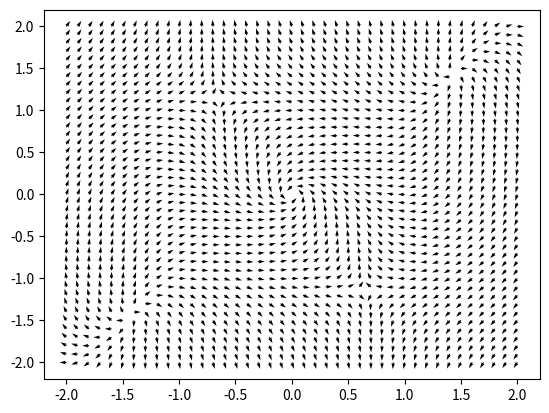

Write the Python code that produced this figure.
import numpy as np
import matplotlib.pyplot as plt
import matplotlib

x = np.linspace(-2,2,41)
y = np.linspace(-2,2,41)
X, Y = np.meshgrid(x,y)
a = -1
U =  a * X -  Y + Y * X ** 2
V = X  + a * Y - X ** 3 + Y ** 3

#amp = np.sqrt(U**2 + V**2)
#print(U.shape)
#
#norm = matplotlib.colors.Normalize()
#norm.autoscale(amp)
#cm = matplotlib.cm.copper
#
#sm = matplotlib.cm.ScalarMappable(cmap=cm, norm=norm)
#sm.set_array([])

u = U / np.sqrt(U**2 + V**2)
v = V / np.sqrt(U**2 + V**2)


#plt.quiver(X,Y,u,v, color=cm(norm(amp)))
plt.quiver(X,Y,u,v)
#plt.colorbar(sm)
#plt.plot(x,4-x)
plt.show()
